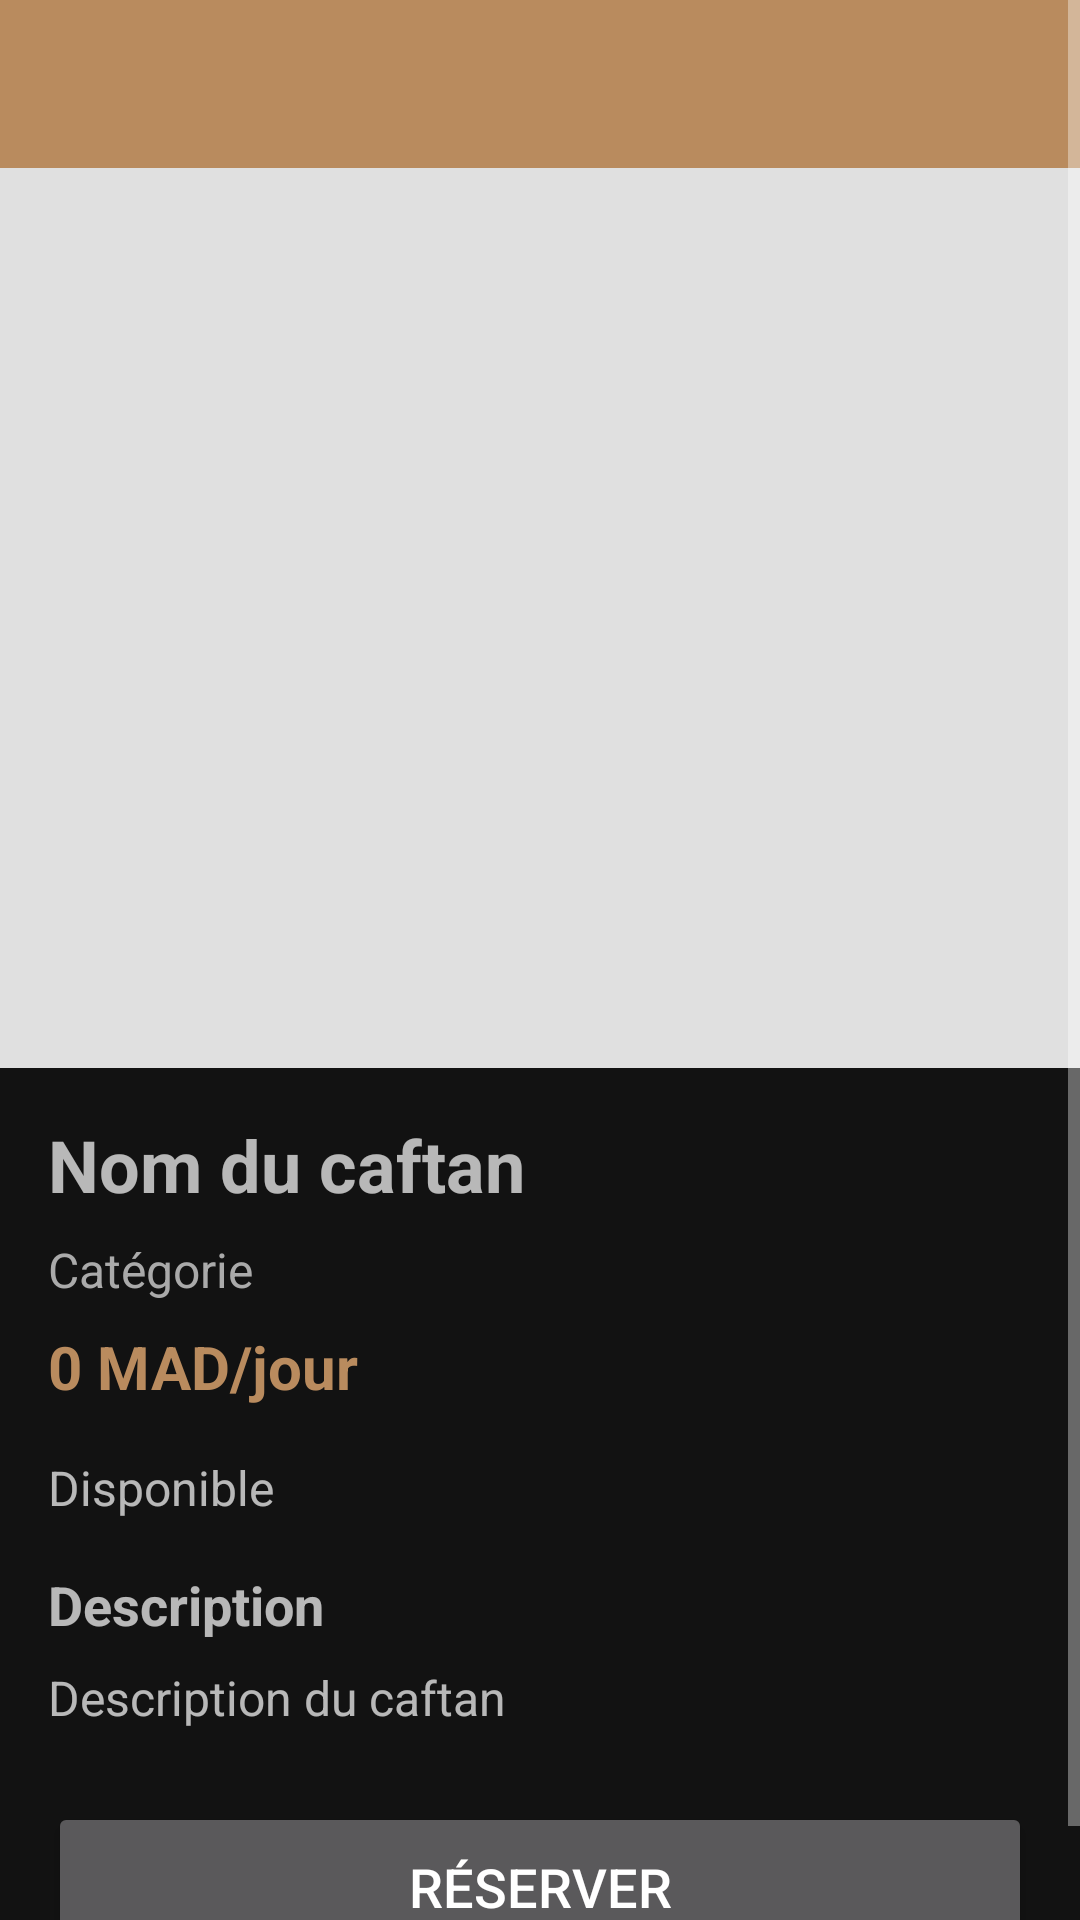

Produce the Android XML layout that renders to this screen, including the resource entries it uses.
<!-- AndroidManifest.xml: activity theme Theme.MaterialComponents.NoActionBar -->
<!-- res/layout/activity_caftan_detail.xml -->
<?xml version="1.0" encoding="utf-8"?>
<ScrollView xmlns:android="http://schemas.android.com/apk/res/android"
    xmlns:app="http://schemas.android.com/apk/res-auto"
    android:layout_width="match_parent"
    android:layout_height="match_parent">

    <androidx.constraintlayout.widget.ConstraintLayout
        android:layout_width="match_parent"
        android:layout_height="wrap_content">

        <androidx.appcompat.widget.Toolbar
            android:id="@+id/toolbar"
            android:layout_width="match_parent"
            android:layout_height="?attr/actionBarSize"
            android:background="@color/primary_color"
            android:theme="@style/ThemeOverlay.AppCompat.Dark.ActionBar"
            app:layout_constraintTop_toTopOf="parent"
            app:popupTheme="@style/ThemeOverlay.AppCompat.Light" />

        <ProgressBar
            android:id="@+id/progressBar"
            android:layout_width="wrap_content"
            android:layout_height="wrap_content"
            app:layout_constraintTop_toBottomOf="@+id/toolbar"
            app:layout_constraintBottom_toBottomOf="parent"
            app:layout_constraintStart_toStartOf="parent"
            app:layout_constraintEnd_toEndOf="parent" />

        <ImageView
            android:id="@+id/imageView"
            android:layout_width="match_parent"
            android:layout_height="300dp"
            android:scaleType="centerCrop"
            android:src="@drawable/placeholder_image"
            app:layout_constraintTop_toBottomOf="@+id/toolbar" />

        <LinearLayout
            android:id="@+id/contentLayout"
            android:layout_width="match_parent"
            android:layout_height="wrap_content"
            android:orientation="vertical"
            android:padding="16dp"
            app:layout_constraintTop_toBottomOf="@+id/imageView">

            <TextView
                android:id="@+id/tvName"
                android:layout_width="wrap_content"
                android:layout_height="wrap_content"
                android:text="Nom du caftan"
                android:textSize="24sp"
                android:textStyle="bold"
                android:layout_marginBottom="8dp" />

            <TextView
                android:id="@+id/tvCategory"
                android:layout_width="wrap_content"
                android:layout_height="wrap_content"
                android:text="Catégorie"
                android:textSize="16sp"
                android:textColor="@android:color/darker_gray"
                android:layout_marginBottom="8dp" />

            <TextView
                android:id="@+id/tvPrice"
                android:layout_width="wrap_content"
                android:layout_height="wrap_content"
                android:text="0 MAD/jour"
                android:textSize="20sp"
                android:textColor="@color/primary_color"
                android:textStyle="bold"
                android:layout_marginBottom="16dp" />

            <TextView
                android:id="@+id/tvAvailability"
                android:layout_width="wrap_content"
                android:layout_height="wrap_content"
                android:text="Disponible"
                android:textSize="16sp"
                android:layout_marginBottom="16dp" />

            <TextView
                android:layout_width="wrap_content"
                android:layout_height="wrap_content"
                android:text="Description"
                android:textSize="18sp"
                android:textStyle="bold"
                android:layout_marginBottom="8dp" />

            <TextView
                android:id="@+id/tvDescription"
                android:layout_width="match_parent"
                android:layout_height="wrap_content"
                android:text="Description du caftan"
                android:textSize="16sp"
                android:layout_marginBottom="24dp" />

            <Button
                android:id="@+id/btnReserve"
                android:layout_width="match_parent"
                android:layout_height="wrap_content"
                android:text="Réserver"
                android:textSize="18sp"
                android:padding="16dp" />

        </LinearLayout>

    </androidx.constraintlayout.widget.ConstraintLayout>

</ScrollView>
<!-- resources referenced by this layout -->
<resources>
  <color name="primary_color">#B98B5E</color>
  <!-- drawable placeholder_image (drawable) -->
  <?xml version="1.0" encoding="utf-8"?>
  <shape xmlns:android="http://schemas.android.com/apk/res/android"
      android:shape="rectangle">
      <solid android:color="#E0E0E0" />
      <size
          android:width="200dp"
          android:height="200dp" />
  </shape>
</resources>
